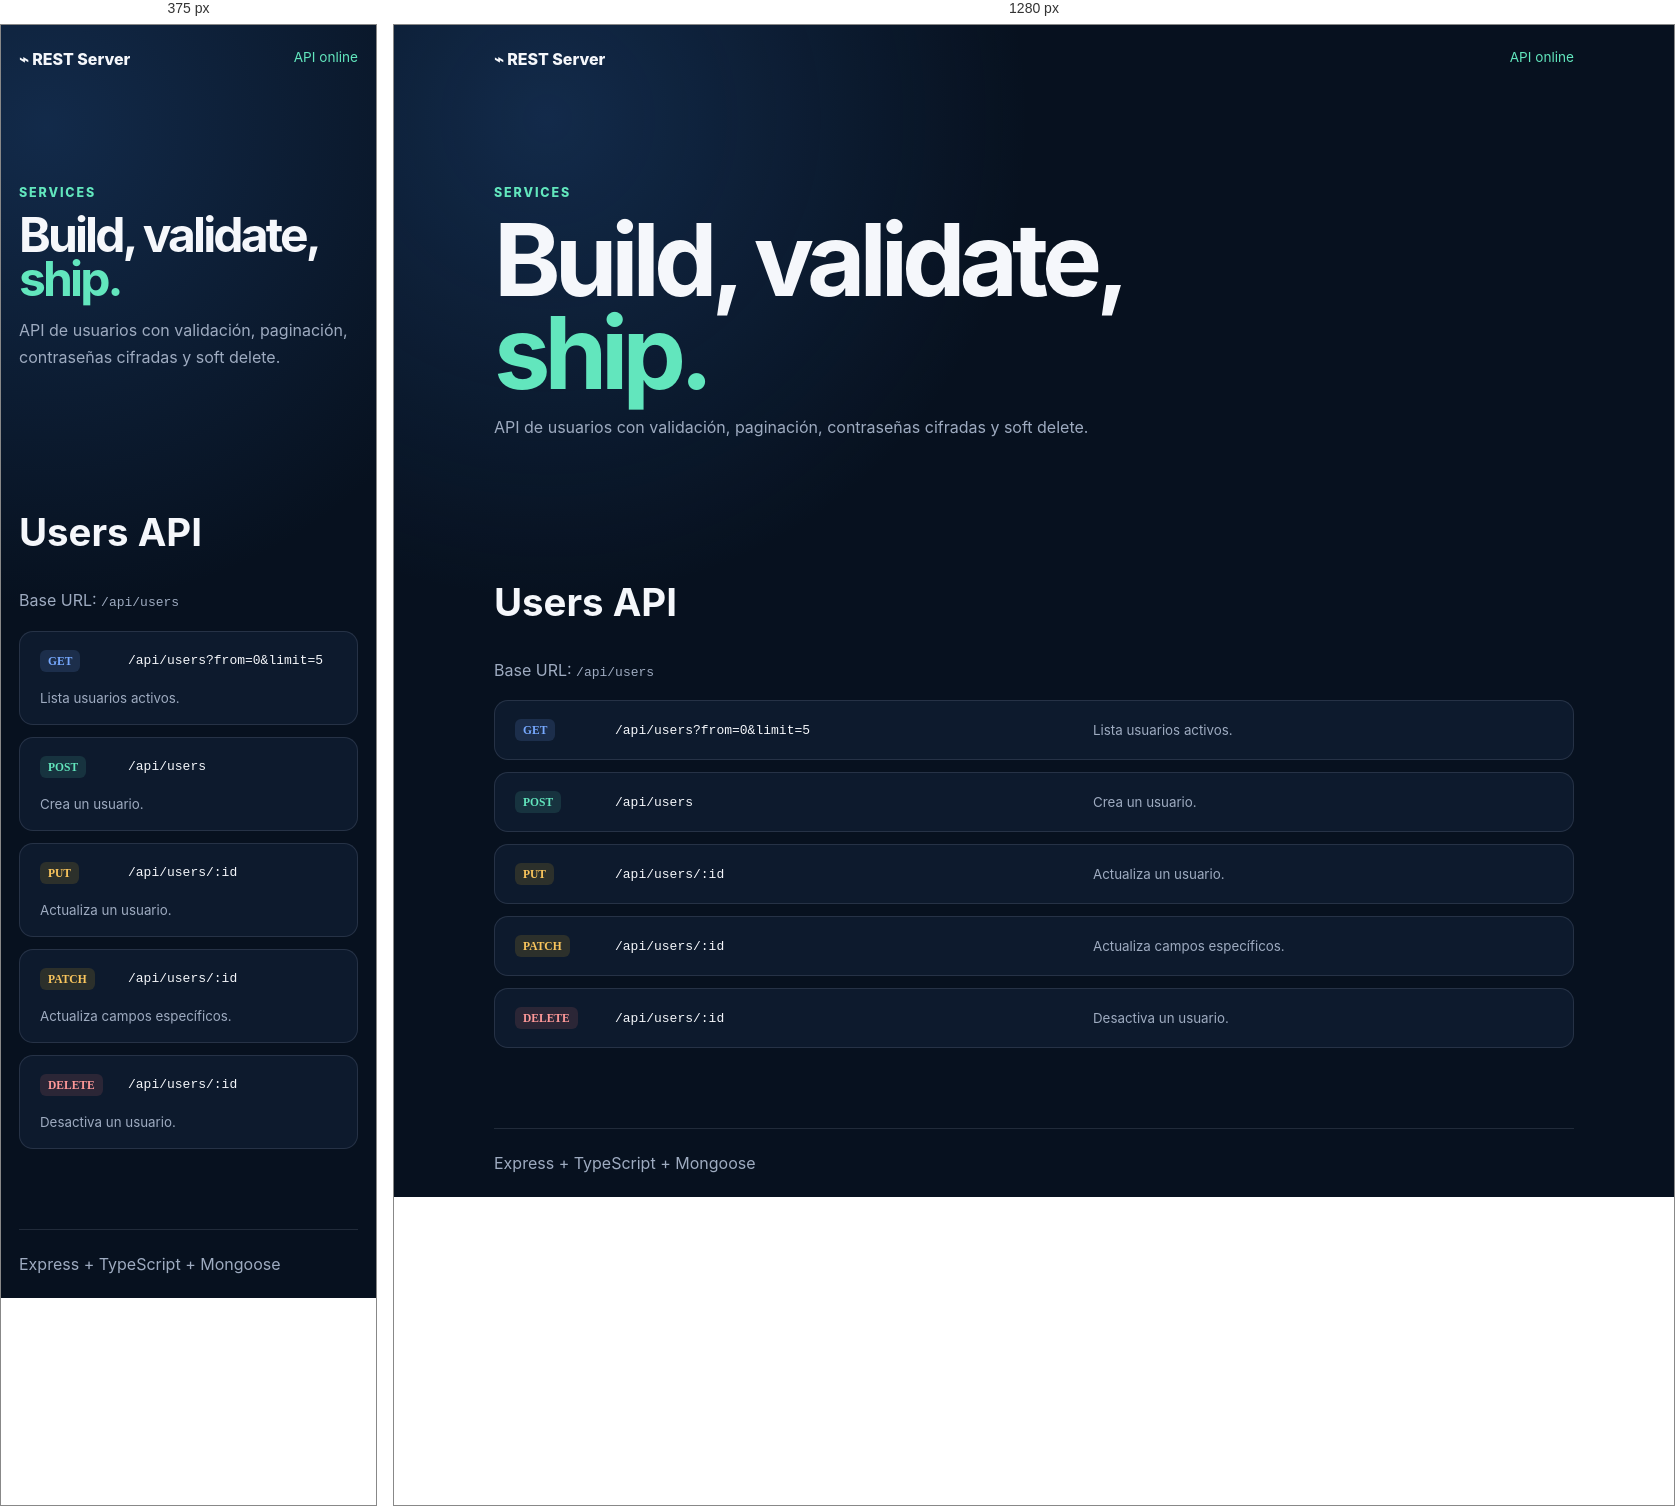
Rendered at 375 px and 1280 px, left to right.

<!-- file: index.html -->
<!doctype html><html lang="es"><head><meta charset="UTF-8"><meta name="viewport" content="width=device-width,initial-scale=1"><meta name="description" content="REST API services"><title>REST Server | Services</title><link rel="stylesheet" href="./styles.css"></head><body><div class="shell"><nav><a class="brand" href="/">⌁ REST Server</a><span class="status">API online</span></nav><main><header><p class="eyebrow">Services</p><h1>Build, validate, <span>ship.</span></h1><p class="lead">API de usuarios con validación, paginación, contraseñas cifradas y soft delete.</p></header><section><h2>Users API</h2><p class="copy">Base URL: <code>/api/users</code></p><div class="endpoints"><a class="endpoint" href="/api/users"><b class="get">GET</b><code>/api/users?from=0&amp;limit=5</code><small>Lista usuarios activos.</small></a><article class="endpoint"><b class="post">POST</b><code>/api/users</code><small>Crea un usuario.</small></article><article class="endpoint"><b class="put">PUT</b><code>/api/users/:id</code><small>Actualiza un usuario.</small></article><article class="endpoint"><b class="put">PATCH</b><code>/api/users/:id</code><small>Actualiza campos específicos.</small></article><article class="endpoint"><b class="delete">DELETE</b><code>/api/users/:id</code><small>Desactiva un usuario.</small></article></div></section></main><footer>Express + TypeScript + Mongoose</footer></div><script src="./app.js"></script></body></html>


/* @media block from styles.css */
@media(max-width:680px){.endpoint{grid-template-columns:70px 1fr}.endpoint small{grid-column:1/-1}}